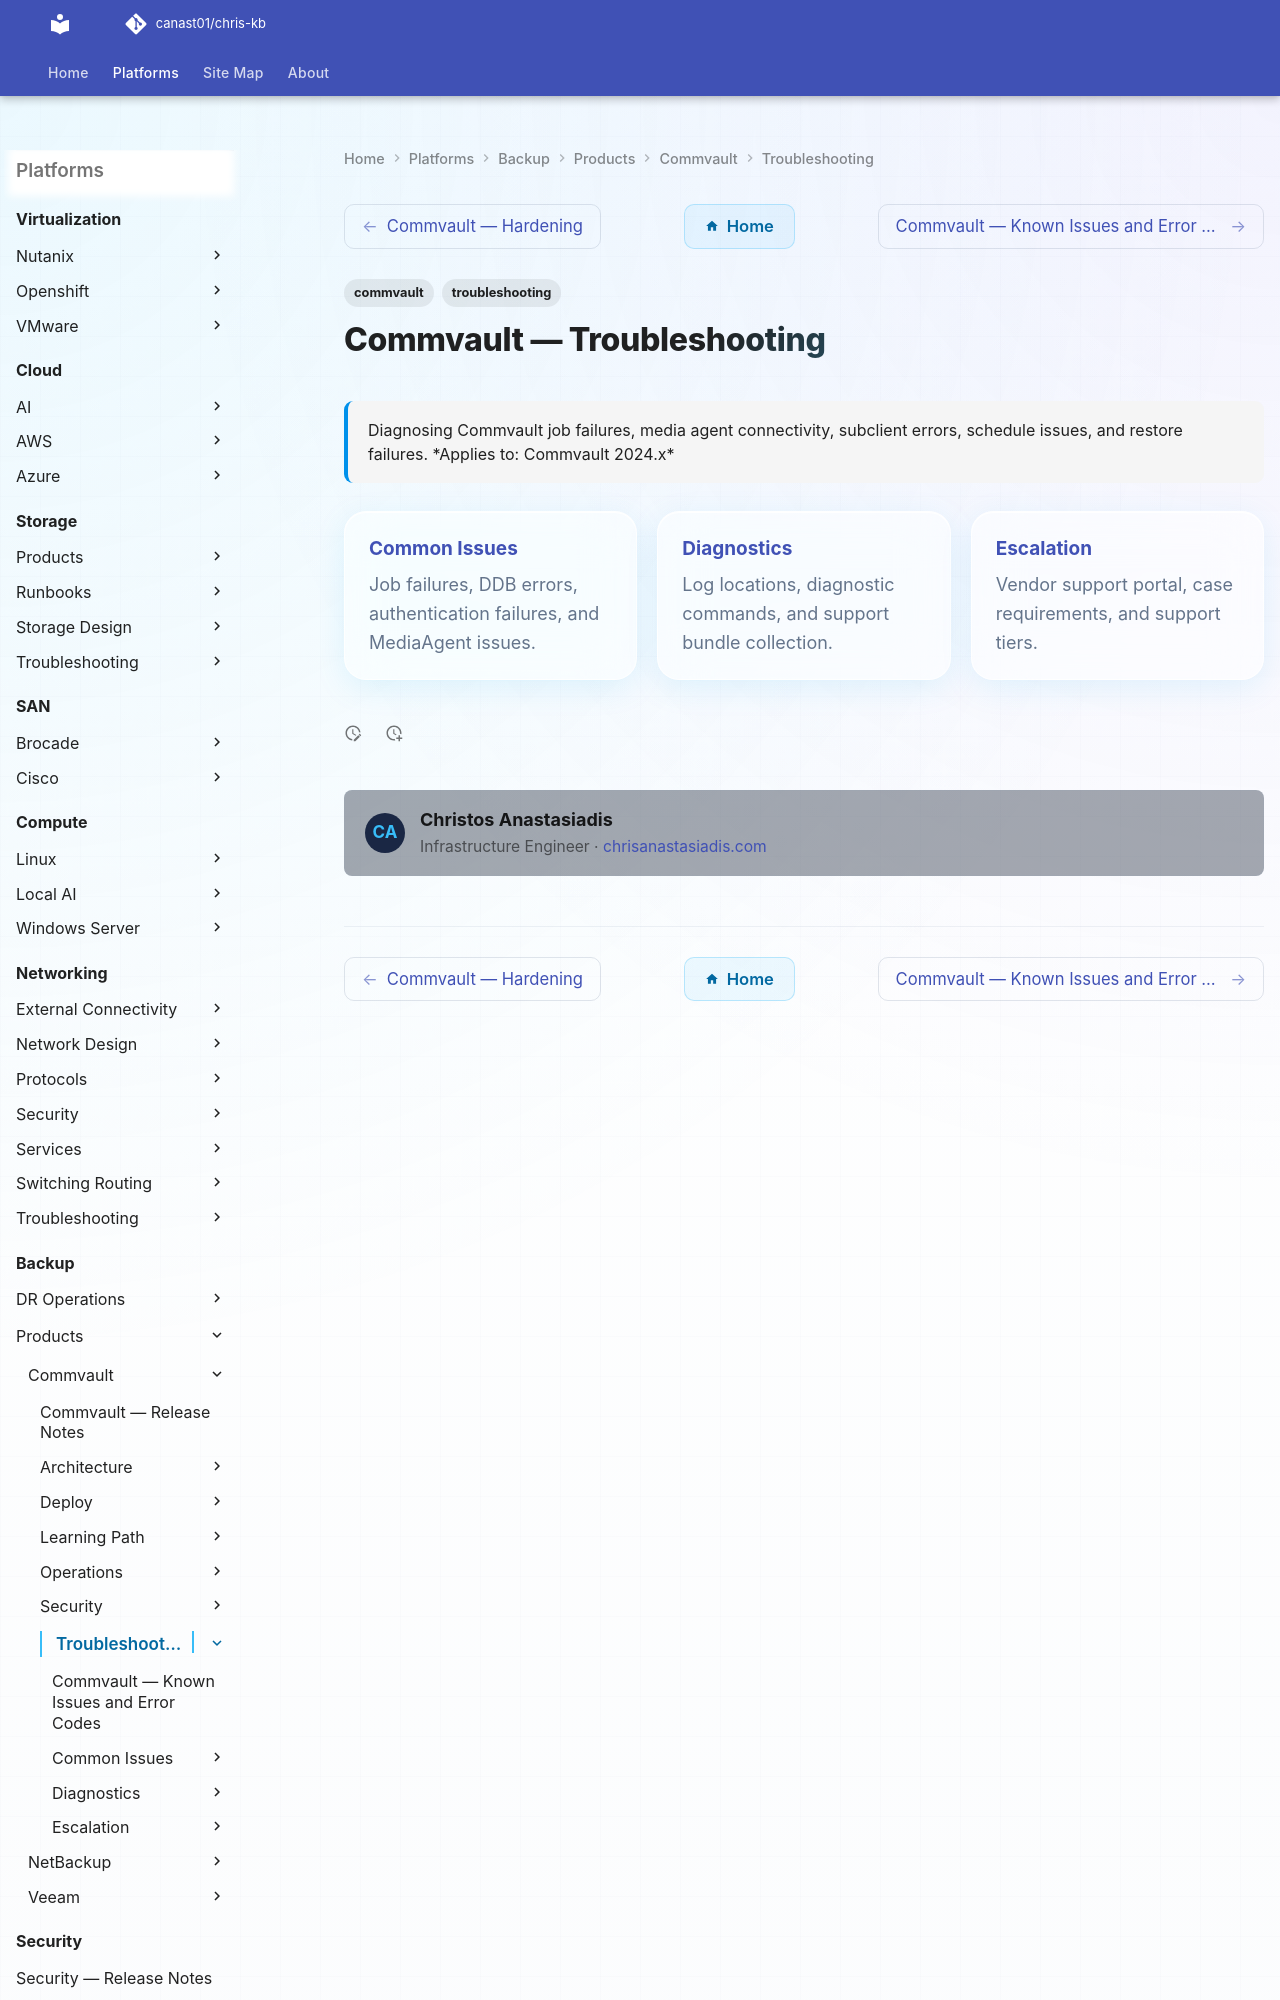

repository: canast01/chris-kb · page: backup/products/commvault/troubleshooting/index.html · generator: mkdocs

---
tags:
  - commvault
  - troubleshooting
search:
  boost: 1.5
description: "Diagnosing Commvault job failures, media agent connectivity, subclient errors, schedule issues, and restore failures."
---
